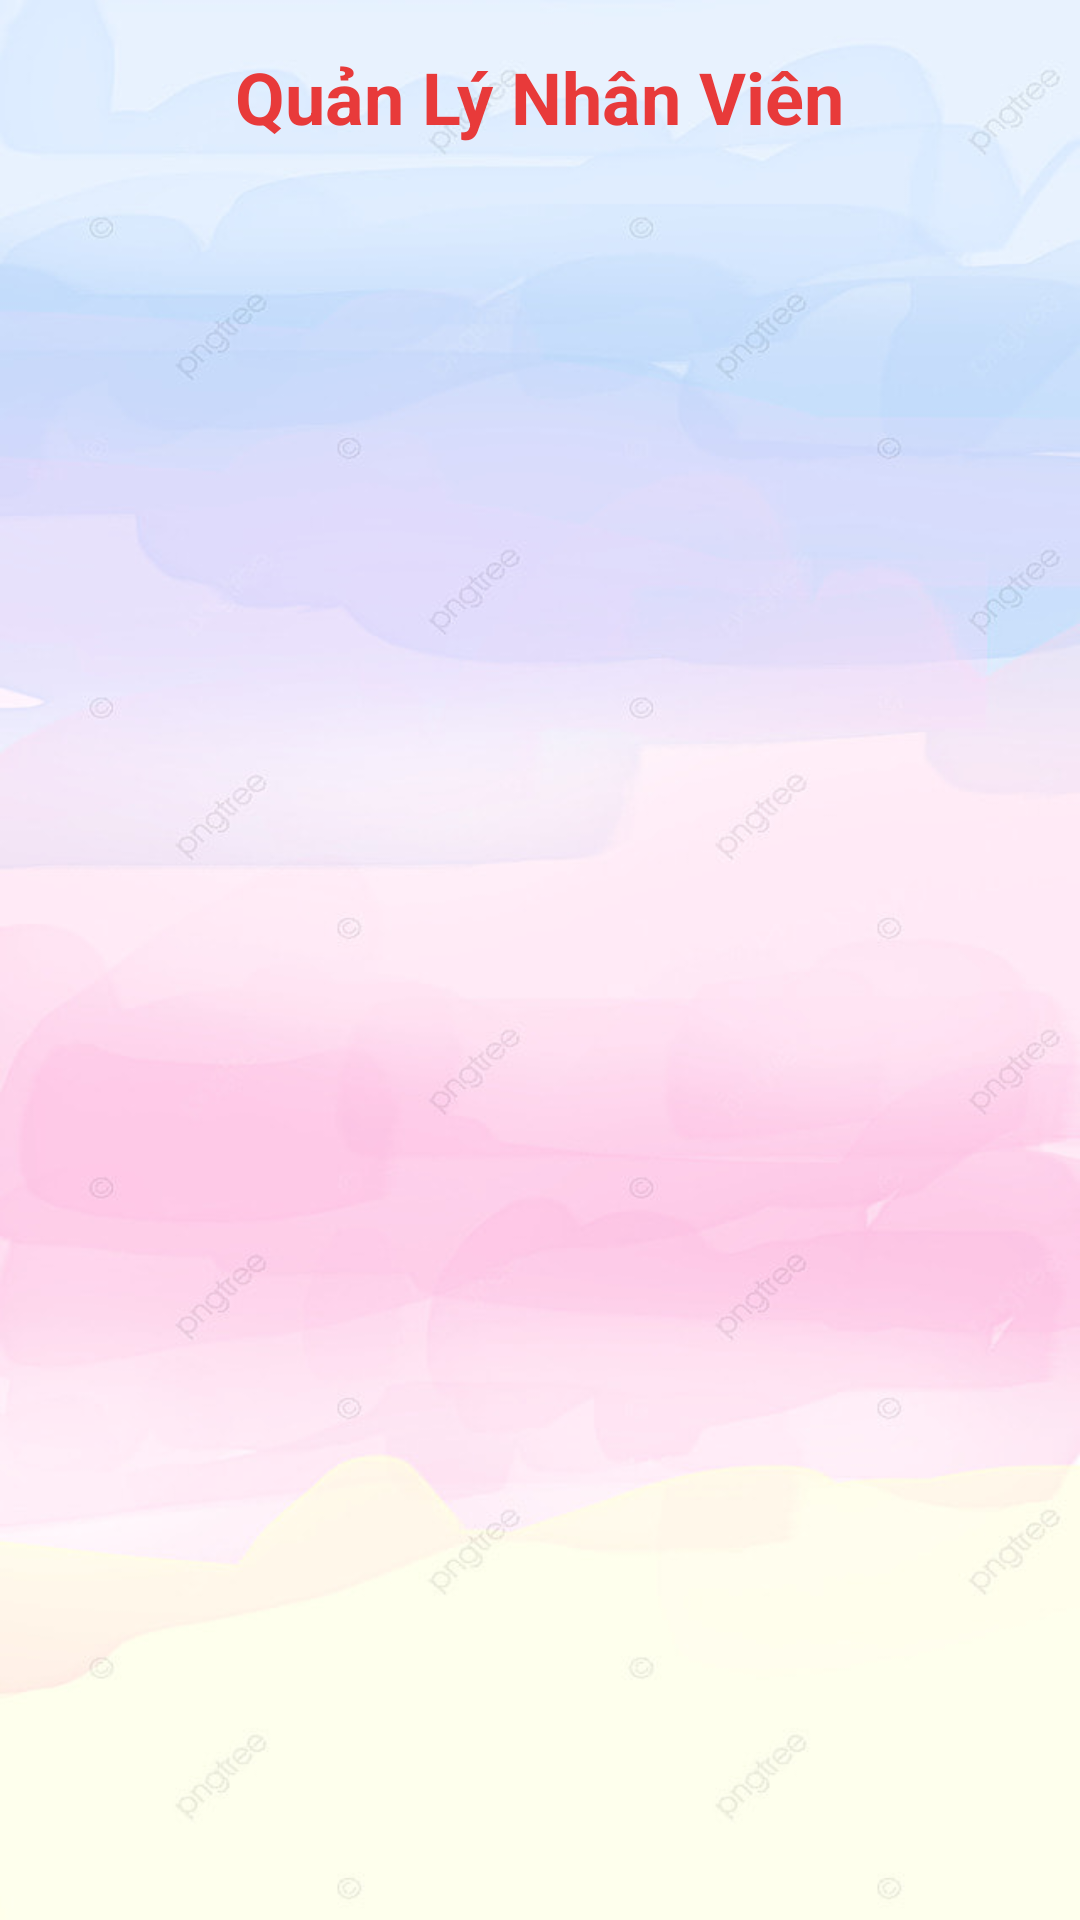

Write the Android layout XML for this screen, with the resource values it uses.
<!-- AndroidManifest.xml: application theme Theme.AppQuanLyNhanSu -->
<!-- res/layout/activity_quan_ly_nhan_vien_ql.xml -->
<RelativeLayout
    xmlns:android="http://schemas.android.com/apk/res/android"
    android:layout_width="match_parent"
    android:layout_height="match_parent"
    android:background="@drawable/background">

    <TextView
        android:id="@+id/textView_qlnvql_qlnv"
        android:layout_width="wrap_content"
        android:layout_height="wrap_content"
        android:text="Quản Lý Nhân Viên"
        android:textStyle="bold"
        android:textColor="#E83A3A"
        android:backgroundTint="#2ACCCC"
        android:textSize="24sp"
        android:layout_centerHorizontal="true"
        android:layout_marginTop="16dp"/>

    <androidx.recyclerview.widget.RecyclerView
        android:id="@+id/recyclerView_qlnvql_nhanvienql"
        android:layout_width="match_parent"
        android:layout_height="match_parent"
        android:layout_below="@id/textView_qlnvql_qlnv"
        android:layout_marginTop="16dp"/>

    

</RelativeLayout>
<!-- resources referenced by this layout -->
<resources>
  <!-- drawable background: jpg bitmap (drawable, 41840 bytes) -->
  <style name="Theme.AppQuanLyNhanSu" parent="Base.Theme.AppQuanLyNhanSu" />
  <style name="Base.Theme.AppQuanLyNhanSu" parent="Theme.Material3.DayNight.NoActionBar">
          
          
      </style>
</resources>
